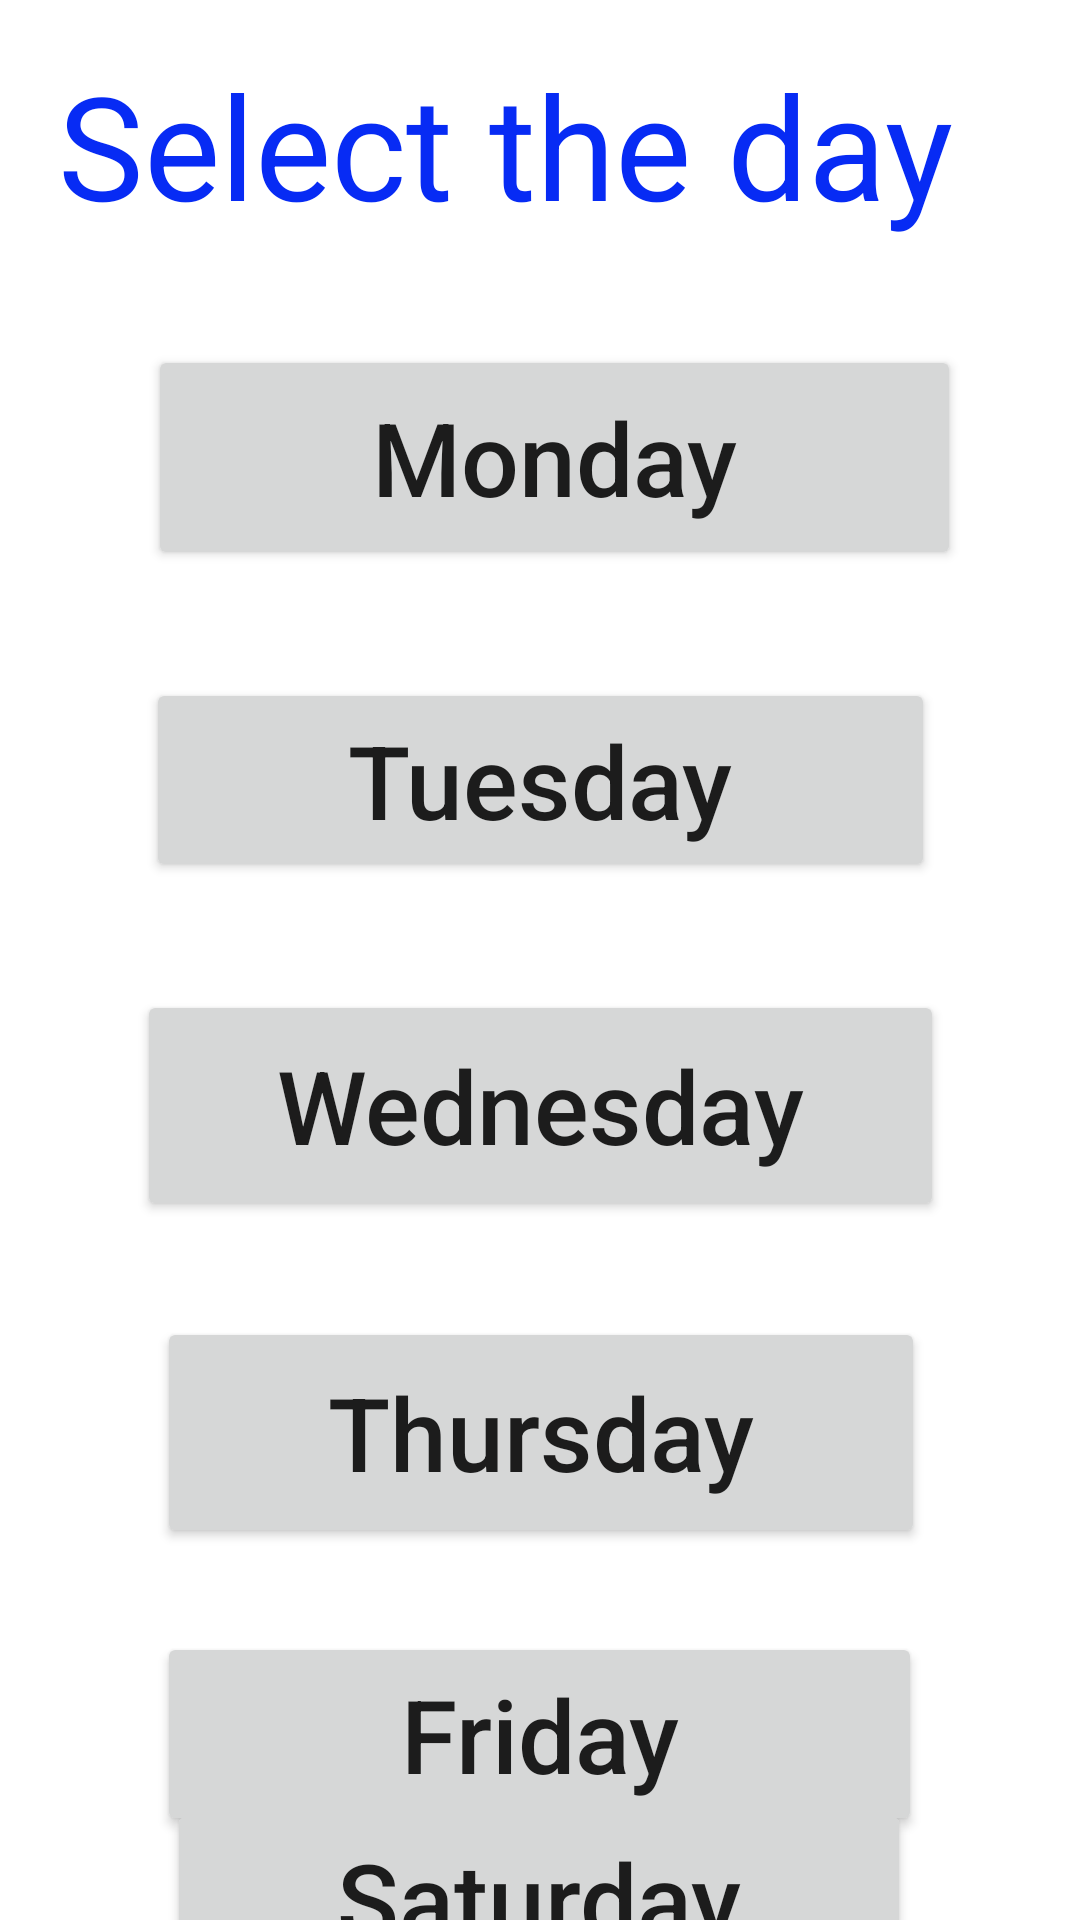

Produce the Android XML layout that renders to this screen, including the resource entries it uses.
<!-- AndroidManifest.xml: application theme Theme.CollegeInfo -->
<!-- res/layout/activity_current_time_table.xml -->
<?xml version="1.0" encoding="utf-8"?>
<androidx.constraintlayout.widget.ConstraintLayout xmlns:android="http://schemas.android.com/apk/res/android"
    xmlns:app="http://schemas.android.com/apk/res-auto"
    xmlns:tools="http://schemas.android.com/tools"
    android:layout_width="match_parent"
    android:layout_height="match_parent"
    tools:context=".CurrentTimeTable">

    <TextView
        android:id="@+id/textView2"
        android:layout_width="321dp"
        android:layout_height="75dp"
        android:layout_marginTop="16dp"
        android:text="Select the day"
        android:textColor="#072BF4"
        android:textSize="48sp"
        app:layout_constraintEnd_toEndOf="parent"
        app:layout_constraintHorizontal_bias="0.496"
        app:layout_constraintStart_toStartOf="parent"
        app:layout_constraintTop_toTopOf="parent" />

    <Button
        android:id="@+id/mon"
        android:layout_width="271dp"
        android:layout_height="75dp"
        android:layout_marginTop="24dp"
        android:onClick="mond"
        android:text="Monday"
        android:textAllCaps="false"
        android:textSize="34sp"
        app:cornerRadius="14dp"
        app:layout_constraintEnd_toEndOf="parent"
        app:layout_constraintHorizontal_bias="0.553"
        app:layout_constraintStart_toStartOf="parent"
        app:layout_constraintTop_toBottomOf="@+id/textView2" />

    <Button
        android:id="@+id/tue"
        android:layout_width="263dp"
        android:layout_height="68dp"
        android:layout_marginTop="36dp"
        android:onClick="tuesd"
        android:text="Tuesday"
        android:textAllCaps="false"
        android:textSize="34sp"
        app:cornerRadius="14dp"
        app:layout_constraintEnd_toEndOf="parent"
        app:layout_constraintStart_toStartOf="parent"
        app:layout_constraintTop_toBottomOf="@+id/mon" />

    <Button
        android:id="@+id/wed"
        android:layout_width="269dp"
        android:layout_height="77dp"
        android:layout_marginTop="36dp"
        android:onClick="wednesday"
        android:text="Wednesday"
        android:textAllCaps="false"
        android:textSize="34sp"
        app:cornerRadius="14dp"
        app:layout_constraintEnd_toEndOf="parent"
        app:layout_constraintStart_toStartOf="parent"
        app:layout_constraintTop_toBottomOf="@+id/tue" />

    <Button
        android:id="@+id/thu"
        android:layout_width="256dp"
        android:layout_height="77dp"
        android:layout_marginTop="32dp"
        android:onClick="thursday"
        android:text="Thursday"
        android:textAllCaps="false"
        android:textSize="34sp"
        app:cornerRadius="15dp"
        app:layout_constraintEnd_toEndOf="parent"
        app:layout_constraintHorizontal_bias="0.503"
        app:layout_constraintStart_toStartOf="parent"
        app:layout_constraintTop_toBottomOf="@+id/wed" />

    <Button
        android:id="@+id/fri"
        android:layout_width="255dp"
        android:layout_height="68dp"
        android:layout_marginTop="28dp"
        android:onClick="friday"
        android:text="Friday"
        android:textAllCaps="false"
        android:textSize="34sp"
        app:cornerRadius="14dp"
        app:layout_constraintEnd_toEndOf="parent"
        app:layout_constraintHorizontal_bias="0.498"
        app:layout_constraintStart_toStartOf="parent"
        app:layout_constraintTop_toBottomOf="@+id/thu" />

    <Button
        android:id="@+id/sat"
        android:layout_width="248dp"
        android:layout_height="66dp"
        android:onClick="saturday"
        android:text="Saturday"
        android:textAllCaps="false"
        android:textSize="34sp"
        app:cornerRadius="14dp"
        app:layout_constraintBottom_toBottomOf="parent"
        app:layout_constraintEnd_toEndOf="parent"
        app:layout_constraintHorizontal_bias="0.498"
        app:layout_constraintStart_toStartOf="parent"
        app:layout_constraintTop_toBottomOf="@+id/fri"
        app:layout_constraintVertical_bias="0.326" />
</androidx.constraintlayout.widget.ConstraintLayout>
<!-- resources referenced by this layout -->
<resources>
  <style name="Theme.CollegeInfo" parent="Theme.MaterialComponents.DayNight.DarkActionBar">
          
          <item name="colorPrimary">@color/purple_500</item>
          <item name="colorPrimaryVariant">@color/purple_700</item>
          <item name="colorOnPrimary">@color/white</item>
          
          <item name="colorSecondary">@color/teal_200</item>
          <item name="colorSecondaryVariant">@color/teal_700</item>
          <item name="colorOnSecondary">@color/black</item>
          
          <item name="android:statusBarColor" tools:targetApi="l">?attr/colorPrimaryVariant</item>
          
      </style>
  <color name="purple_500">#F6061A</color>
  <color name="purple_700">#F40202</color>
  <color name="white">#FFFFFFFF</color>
  <color name="teal_200">#F8021E</color>
  <color name="teal_700">#FF018786</color>
  <color name="black">#FF000000</color>
</resources>
